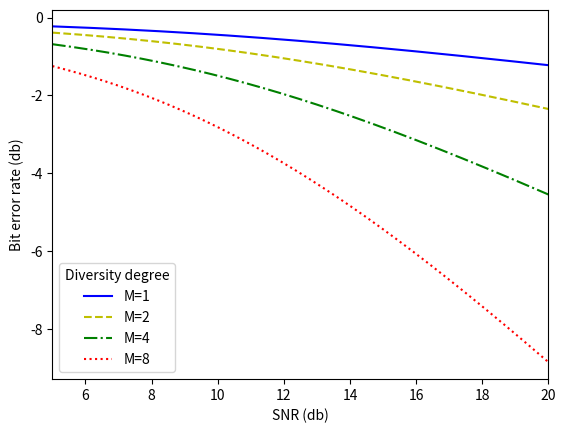

Write the Python code that produced this figure.
import numpy as np
from math import pi
import matplotlib.pyplot as plt

def MQAM_for_MRC():
    # The known variables
    m = [1,2,4,8]
    g = 0.1
    snr_db = np.arange(5,20.01,0.01)
    snr = np.power(10, snr_db/10)
    step = 0.001
    # let phi begin from 0.001 to prevent "divide by 0" in MGF
    phi1 = np.arange(0.001, pi/2, step)
    phi2 = np.arange(0.001, pi/4, step)
    pb = np.zeros((len(m),len(snr)))

    # calculate integral
    for i in range(len(m)):
        for j in range(len(snr)):
            mrs1 = np.power((1+(g*snr[j])/(np.power(np.sin(phi1),2))),(-m[i]))
            mrs2 = np.power((1+(g*snr[j])/(np.power(np.sin(phi2),2))),(-m[i]))
            pb[i,j] = (4/pi)*0.75*sum(mrs1)-(4/pi)*(0.75**2)*sum(mrs2)
    # plot pb
    plt.plot(snr_db, np.log10(pb[0])-3, 'b-', label="M=1")
    plt.plot(snr_db, np.log10(pb[1])-3, 'y--', label="M=2")
    plt.plot(snr_db, np.log10(pb[2])-3, 'g-.', label="M=4")
    plt.plot(snr_db, np.log10(pb[3])-3, 'r:', label="M=8")
    plt.legend(title="Diversity degree", loc='best')
    plt.xlabel("SNR (db)")
    plt.ylabel("Bit error rate (db)")
    plt.xlim(5,20)
    plt.show()

if __name__ == "__main__":
    MQAM_for_MRC()

